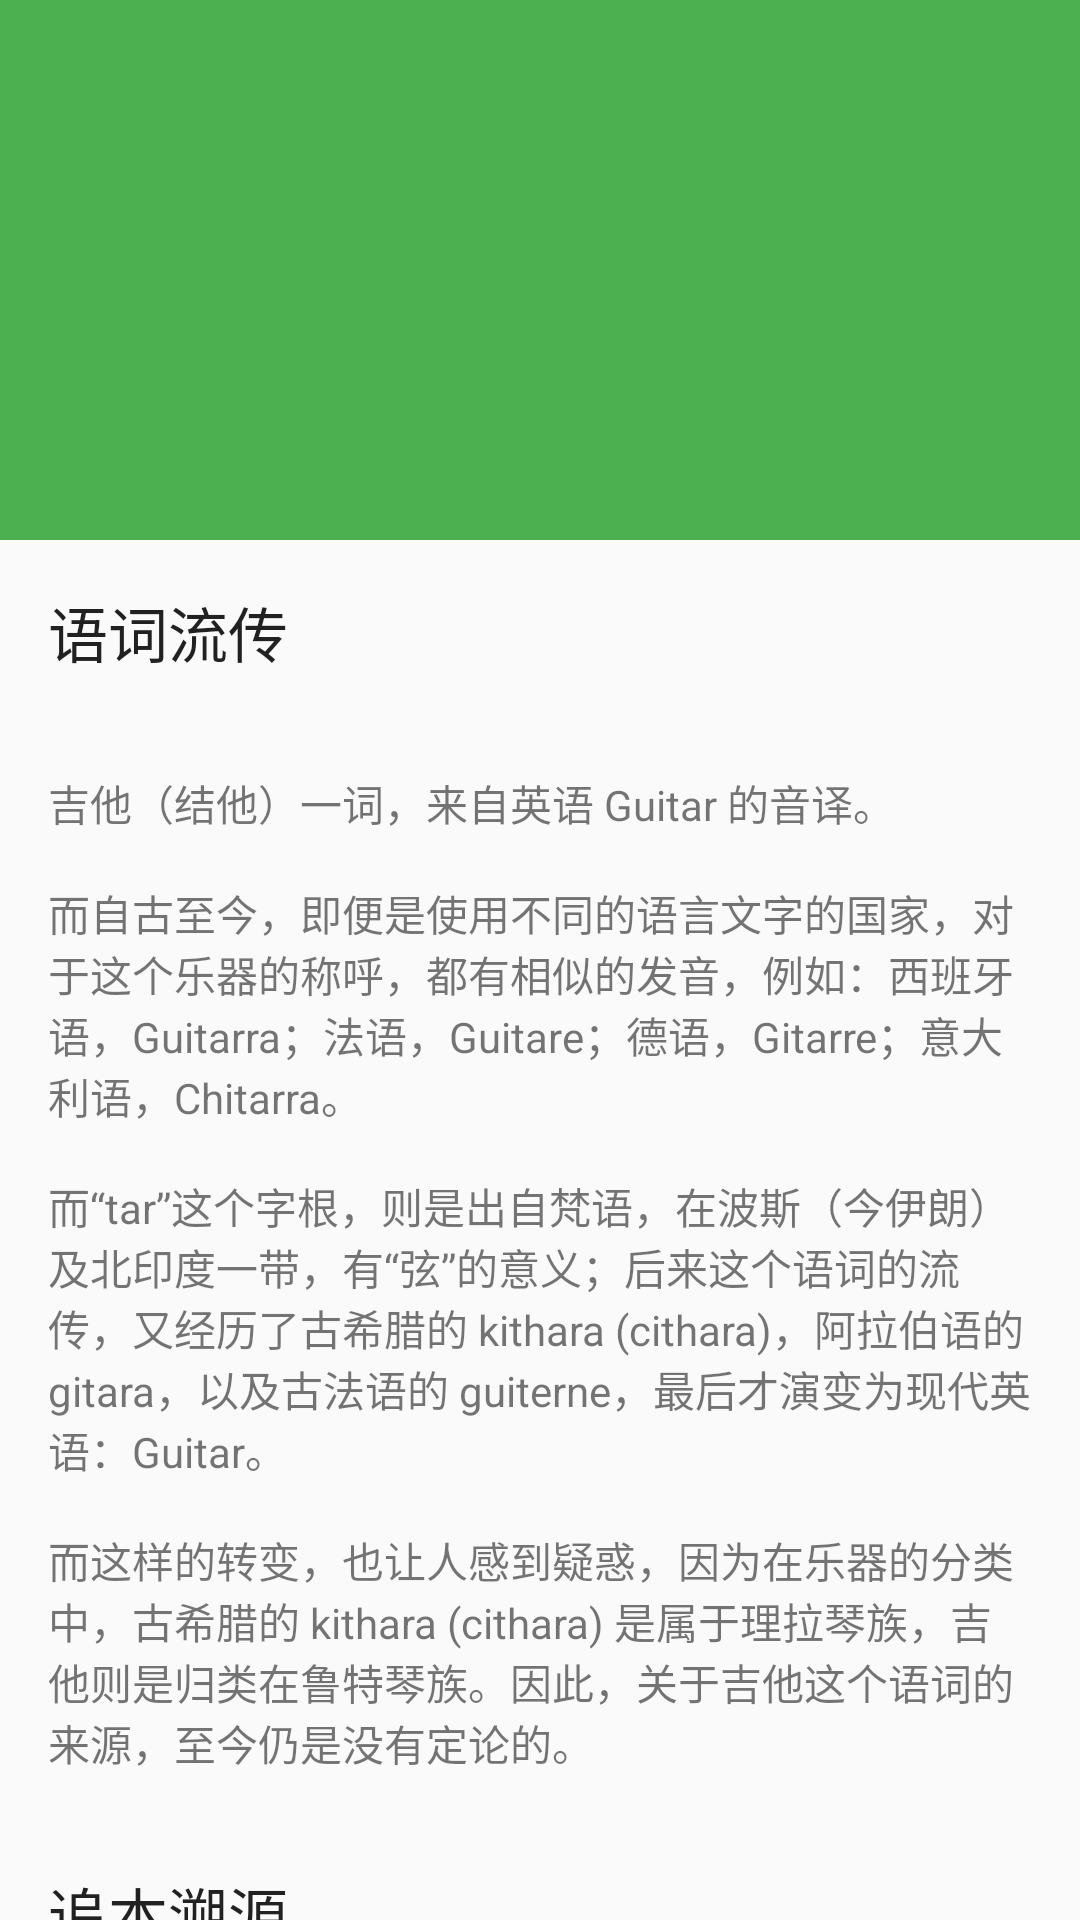

Reconstruct the res/layout file that produces this screen, plus the resources it refers to.
<!-- AndroidManifest.xml: activity theme AppTheme.NoActionBar -->
<!-- res/layout/activity_development.xml -->
<?xml version="1.0" encoding="utf-8"?>
<android.support.design.widget.CoordinatorLayout
    xmlns:android="http://schemas.android.com/apk/res/android"
    xmlns:app="http://schemas.android.com/apk/res-auto"
    xmlns:tools="http://schemas.android.com/tools"
    android:layout_width="match_parent"
    android:layout_height="match_parent"
    android:fitsSystemWindows="true"
    tools:context="cn.studyjams.s1.sj53.tangkai.DevelopmentActivity">

    <include layout="@layout/appbar"/>

    <android.support.v4.widget.NestedScrollView
        android:layout_width="match_parent"
        android:layout_height="match_parent"
        app:layout_behavior="@string/appbar_scrolling_view_behavior"
        tools:context="cn.studyjams.s1.sj53.tangkai.DevelopmentActivity">

        <LinearLayout
            android:layout_width="match_parent"
            android:layout_height="match_parent"
            android:orientation="vertical">

            <TextView
                style="@style/TextAppearance.AppCompat.Title"
                android:layout_width="match_parent"
                android:layout_height="wrap_content"
                android:layout_margin="@dimen/text_margin"
                android:text="@string/title_development_1"/>

            <TextView
                android:layout_width="match_parent"
                android:layout_height="wrap_content"
                android:layout_margin="@dimen/text_margin"
                android:text="@string/content_development_1"/>

            <TextView
                style="@style/TextAppearance.AppCompat.Title"
                android:layout_width="match_parent"
                android:layout_height="wrap_content"
                android:layout_margin="@dimen/text_margin"
                android:text="@string/title_development_2"/>

            <TextView
                android:layout_width="match_parent"
                android:layout_height="wrap_content"
                android:layout_margin="@dimen/text_margin"
                android:text="@string/content_development_2"/>

        </LinearLayout>

    </android.support.v4.widget.NestedScrollView>

</android.support.design.widget.CoordinatorLayout>
<!-- res/layout/appbar.xml (included above) -->
<?xml version="1.0" encoding="utf-8"?>
<android.support.design.widget.AppBarLayout
    android:id="@+id/app_bar"
    xmlns:android="http://schemas.android.com/apk/res/android"
    xmlns:app="http://schemas.android.com/apk/res-auto"
    android:layout_width="match_parent"
    android:layout_height="@dimen/app_bar_height"
    android:fitsSystemWindows="true"
    android:theme="@style/AppTheme.AppBarOverlay">

    <android.support.design.widget.CollapsingToolbarLayout
        android:id="@+id/toolbar_layout"
        android:layout_width="match_parent"
        android:layout_height="match_parent"
        android:fitsSystemWindows="true"
        app:contentScrim="?attr/colorPrimary"
        app:layout_scrollFlags="scroll|exitUntilCollapsed">

        <include layout="@layout/toolbar"/>

    </android.support.design.widget.CollapsingToolbarLayout>

</android.support.design.widget.AppBarLayout>
<!-- res/layout/toolbar.xml (included above) -->
<?xml version="1.0" encoding="utf-8"?>
<android.support.v7.widget.Toolbar
    android:id="@+id/toolbar"
    xmlns:android="http://schemas.android.com/apk/res/android"
    xmlns:app="http://schemas.android.com/apk/res-auto"
    android:layout_width="match_parent"
    android:layout_height="?attr/actionBarSize"
    app:layout_collapseMode="pin"
    app:popupTheme="@style/AppTheme.PopupOverlay"/>
<!-- resources referenced by this layout -->
<resources>
  <dimen name="app_bar_height">180dp</dimen>
  <dimen name="text_margin">16dp</dimen>
  <string name="content_development_1">
          吉他（结他）一词，来自英语 Guitar 的音译。\n\n而自古至今，即便是使用不同的语言文字的国家，对于这个乐器的称呼，都有相似的发音，例如：西班牙语，Guitarra；法语，Guitare；德语，Gitarre；意大利语，Chitarra。\n\n而“tar”这个字根，则是出自梵语，在波斯（今伊朗）及北印度一带，有“弦”的意义；后来这个语词的流传，又经历了古希腊的 kithara (cithara)，阿拉伯语的 gitara，以及古法语的 guiterne，最后才演变为现代英语：Guitar。\n\n而这样的转变，也让人感到疑惑，因为在乐器的分类中，古希腊的 kithara (cithara) 是属于理拉琴族，吉他则是归类在鲁特琴族。因此，关于吉他这个语词的来源，至今仍是没有定论的。
      </string>
  <string name="content_development_2">
          吉他虽然是一种古老的弹拨乐器，但关于它的起源却是众说纷云，目前所知道的说法有三种：\n\n第一种就是前面所描述的，源自欧洲古希腊的西塞拉琴 kithara (Cithara)。\n\n第二种，是美索不达米亚平原的长颈鲁特琴演变说。\n\n第三种则认为，吉他是演变自古埃及的哥普特琉特琴 (Copric Lute)，由当时的阿拉伯－摩尔人传入欧洲，并逐渐演变成的今天的吉他。\n\n早期有关音乐的文献，大部分都已散佚，因此在没有确切证据的情况下，吉他的起源仍是没有结论，但它久远的历史，则是显而易见的。在埃及的许多考古资料中，曾经发现四种很像鲁特琴的乐器，因此就有学者认为，这种乐器就是吉他的前身。\n\n早在纪元前一世纪左右，也有学者在今印度、巴基斯坦附近的石雕上，发现貌似吉他的鲁特琴，而这种鲁特琴又比埃及鲁特琴还要像吉他，因此也有学者认为，吉他便是经由印、巴一带流传到欧洲。
      </string>
  <string name="title_development_1">语词流传</string>
  <string name="title_development_2">追本溯源</string>
  <style name="AppTheme.AppBarOverlay" parent="ThemeOverlay.AppCompat.Dark.ActionBar" />
  <style name="AppTheme.PopupOverlay" parent="ThemeOverlay.AppCompat.Light" />
  <style name="AppTheme.NoActionBar">
          <item name="windowActionBar">false</item>
          <item name="windowNoTitle">true</item>
      </style>
</resources>
